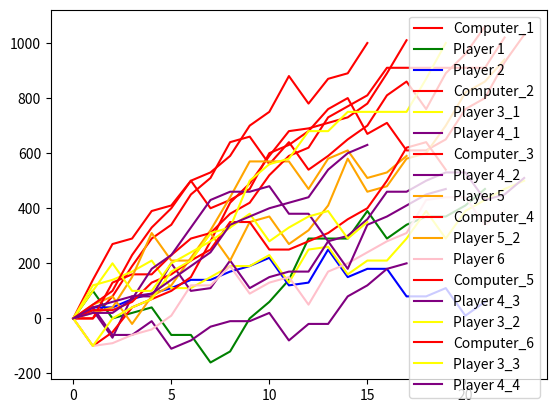
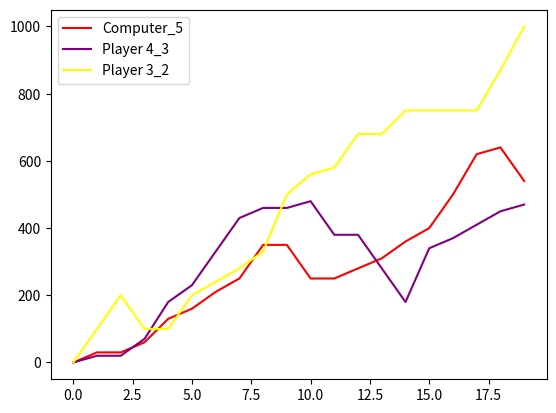
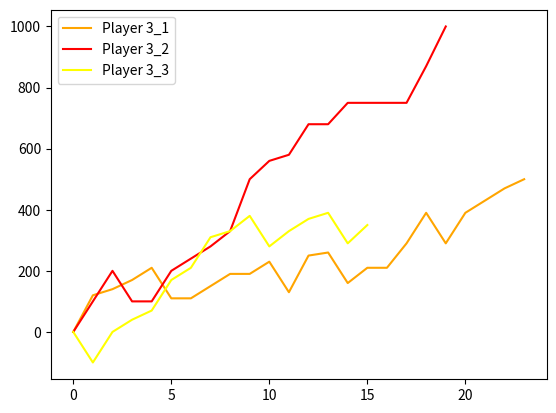
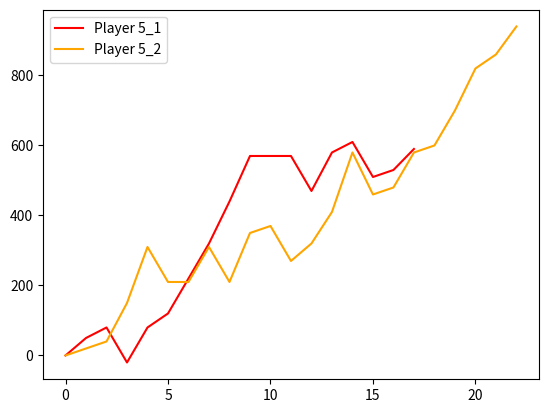
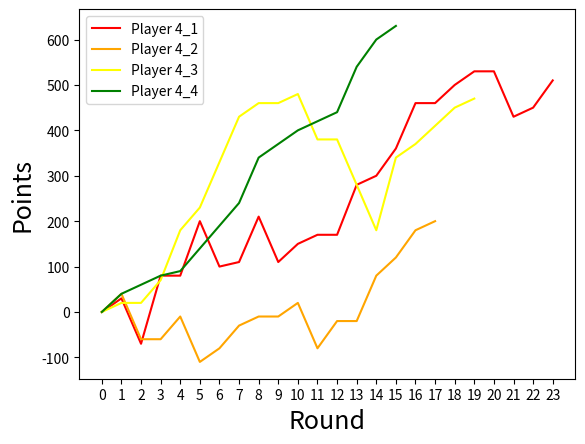

The matplotlib source for these figures, in order:
import matplotlib.pyplot as plt
import matplotlib as mpl
import numpy as np
import pandas as pd

cp1 = [0, 0, 80, 190, 290, 340, 450, 510, 640, 660, 560,
       640, 540, 590, 650, 700, 810, 860, 760, 890, 960, 1060]
k = [0, 100, 0, 20, 40, -60, -60, -160, -120, 0, 60,
     140, 290, 290, 290, 390, 290, 340, 370, 370, 410, 470]
d = [0, 40, 40, 70, 90, 110, 140, 140, 170, 190, 220,
     120, 130, 250, 150, 180, 180, 80, 80, 110, 10, 60]
cp2 = [0, 140, 270, 290, 390, 410, 500, 400, 430, 470, 600, 630,
       680, 760, 800, 670, 710, 610, 610, 650, 760, 800, 930, 1030]
m1 = [0, 120, 140, 170, 210, 110, 110, 150, 190, 190, 230, 130,
      250, 260, 160, 210, 210, 290, 390, 290, 390, 430, 470, 500]
q1 = [0, 30, -70, 80, 80, 200, 100, 110, 210, 110, 150, 170,
      170, 280, 300, 360, 460, 460, 500, 530, 530, 430, 450, 510]
cp3 = [0, -100, -50, 40, 70, 100, 150, 280, 420,
       490, 590, 680, 690, 710, 730, 780, 890, 1010]
q2 = [0, 40, -60, -60, -10, -110, -80, -30, -
      10, -10, 20, -80, -20, -20, 80, 120, 180, 200]
r1 = [0, 50, 80, -20, 80, 120, 220, 320, 440,
      570, 570, 570, 470, 580, 610, 510, 530, 590]
cp4 = [0, 0, 130, 160, 160, 230, 290, 310, 380, 420, 520, 590,
       620, 730, 770, 810, 910, 910, 910, 910, 910, 910, 1020]
r2 = [0, 20, 40, 150, 310, 210, 210, 310, 210, 350, 370, 270,
      320, 410, 580, 460, 480, 580, 600, 700, 820, 860, 940]
p = [0, -100, -90, -60, -40, 10, 120, 120, 190, 90, 130,
     150, 50, 170, 200, 240, 280, 310, 430, 440, 440, 340, 390]
cp5 = [0, 30, 30, 60, 130, 160, 210, 250, 350, 350,
       250, 250, 280, 310, 360, 400, 500, 620, 640, 540]
q3 = [0, 20, 20, 70, 180, 230, 330, 430, 460, 460,
      480, 380, 380, 280, 180, 340, 370, 410, 450, 470]
m2 = [0, 100, 200, 100, 100, 200, 240, 280, 330, 500,
      560, 580, 680, 680, 750, 750, 750, 750, 870, 1000]
cp6 = [0, 50, 100, 230, 330, 400, 500, 530,
       590, 700, 750, 880, 780, 870, 890, 1000]
m3 = [0, -100, 0, 40, 70, 170, 210, 310,
      330, 380, 280, 330, 370, 390, 290, 350]
q4 = [0, 40, 60, 80, 90, 140, 190, 240,
      340, 370, 400, 420, 440, 540, 600, 630]

total = [cp1, k, d, cp2, q1, m1, cp3, q2,
         r1, cp4, r2, p, cp5, q3, m2, cp6, m3, q4]

max_len = max(len(cp1), len(cp2), len(cp3), len(cp4), len(cp5), len(cp6))

for i in range(len(total)):
    print(len(total[i]))
    if (len(total[i]) != max_len):
        total[i].extend([None]*(max_len-len(total[i])))

df = pd.DataFrame({"Computer_1": cp1, "Player 1": k,
                  "Player 2": d, "Computer_2": cp2,
                   "Player 3_1": m1, "Player 4_1": q1, "Computer_3": cp3, "Player 4_2": q2, "Player 5": r1,
                   "Computer_4": cp4, "Player 5_2": r2, "Player 6": p, "Computer_5": cp5, "Player 4_3": q3,
                   "Player 3_2": m2, "Computer_6": cp6, "Player 3_3": m3, "Player 4_4": q4})


# plt.gca().set_color_cycle(['red', 'green', 'blue', 'red', 'yellow', 'purple',
#                            'red', 'purple', 'orange', 'red', 'orange', 'pink', 'red', 'purple', 'yellow'])
mpl.rcParams["axes.prop_cycle"] = mpl.cycler(color=['red', 'green', 'blue', 'red', 'yellow',
                                             'purple', 'red', 'purple', 'orange', 'red', 'orange', 'pink', 'red', 'purple', 'yellow', 'red', 'yellow', 'purple'])


df.plot()

df1 = pd.DataFrame({"Computer_5": cp5, "Player 4_3": q3,
                   "Player 3_2": m2})

mpl.rcParams["axes.prop_cycle"] = mpl.cycler(color=['red', 'purple', 'yellow'])

df1.plot()

df2 = pd.DataFrame({"Player 3_1": m1, "Player 3_2": m2,
                   "Player 3_3": m3})

mpl.rcParams["axes.prop_cycle"] = mpl.cycler(color=['orange', 'red', 'yellow'])

df2.plot()

df3 = pd.DataFrame({"Player 5_1": r1, "Player 5_2": r2})

mpl.rcParams["axes.prop_cycle"] = mpl.cycler(color=['red', 'orange'])

df3.plot()

df4 = pd.DataFrame({"Player 4_1": q1, "Player 4_2": q2,
                   "Player 4_3": q3, "Player 4_4": q4, })

mpl.rcParams["axes.prop_cycle"] = mpl.cycler(
    color=['red', 'orange', 'yellow', 'green'])

df4.plot()

plt.xticks(range(max_len))
plt.xlabel("Round", fontsize=18)
plt.ylabel("Points", fontsize=18)
plt.show()
